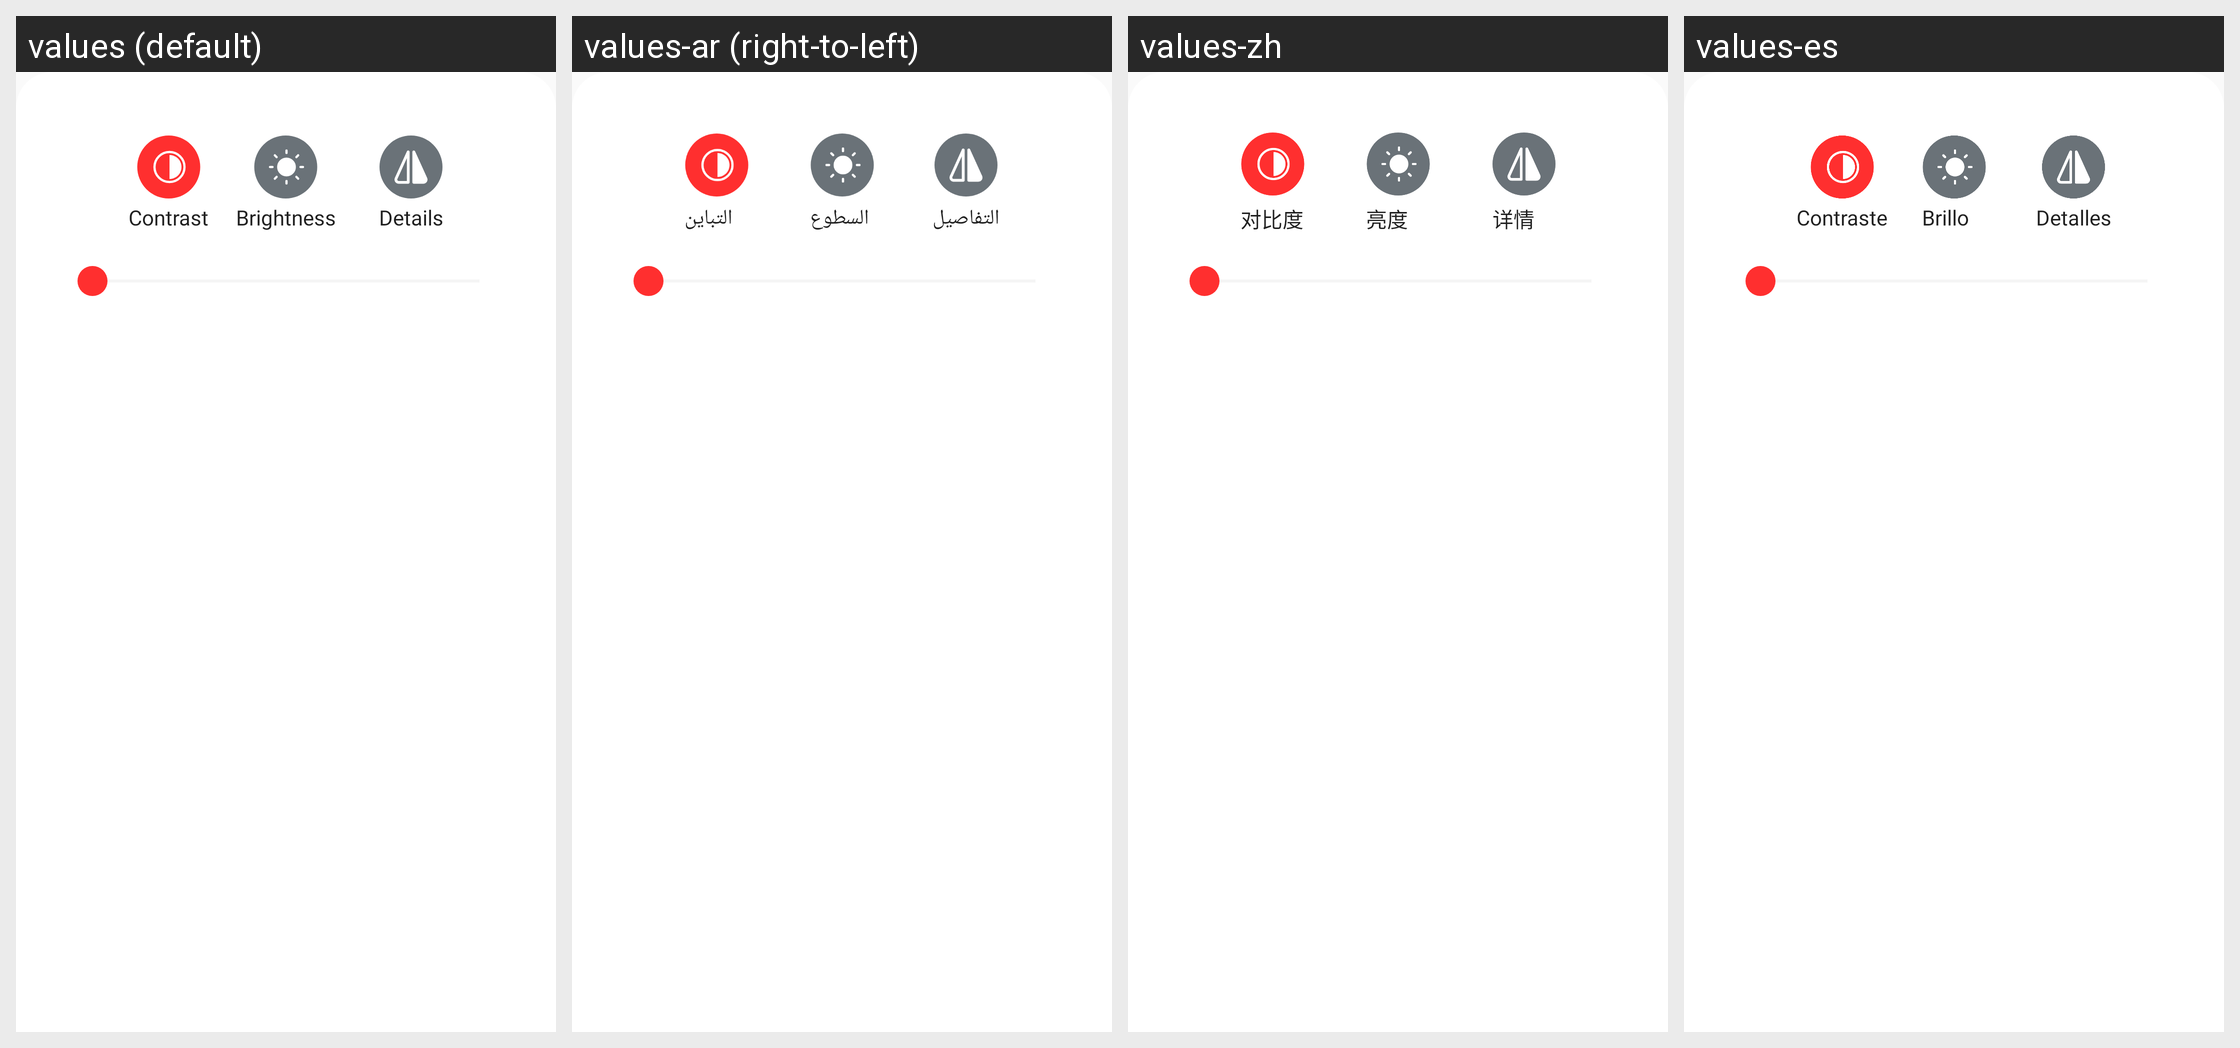

Locale-by-locale string values for the Android screen shown in this grid:
Android screen res/layout/adjust_dailog.xml rendered under 4 locales, left to right: values (default), values-ar (right-to-left), values-zh, values-es. Device: Nexus 5 (rendered at 1080×1920; each locale shown at half size, 540×960, under a caption strip naming it); theme AppTheme.
Other locales in the repository, not shown: values-de, values-fr, values-in, values-pt-rPT.
Strings drawn on this screen, with the default value and each locale's value (text and hints the layout hard-codes, and strings that could not be matched under every locale, appear in the picture but are not listed):

contrast
  values: Contrast
  values-ar: التباين
  values-zh: 对比度
  values-es: Contraste

brightness
  values: Brightness
  values-ar: السطوع
  values-zh: 亮度
  values-es: Brillo

details
  values: Details
  values-ar: التفاصيل
  values-zh: 详情
  values-es: Detalles
